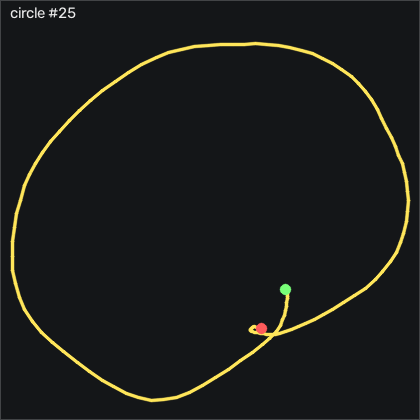

The file beside this chart, header and first rows:
t_s, ax, ay, az, gx, gy, gz, seq
0.00000, -0.788, 0.04200, -0.161, 4.276, 0.3101, -1.911, 7250
0.01000, -0.769, 0.04900, -0.153, 3.056, 2.047, -2.337, 7251
0.02000, -0.756, 0.04800, -0.152, 2.02, 4.273, -2.795, 7252
0.03000, -0.744, 0.04500, -0.159, 1.258, 6.743, -3.191, 7253
0.04000, -0.724, 0.06100, -0.159, 0.9528, 9.273, -3.068, 7254
0.05000, -0.708, 0.09700, -0.175, 0.2208, 12.41, -2.398, 7255
0.06000, -0.701, 0.132, -0.192, -1.151, 16.38, -1.819, 7256
0.07000, -0.712, 0.184, -0.221, -1.578, 19.37, -2.917, 7257
0.08000, -0.729, 0.224, -0.245, -3.316, 21.59, -4.319, 7258
0.09000, -0.704, 0.28, -0.242, -4.505, 22.87, -7.245, 7259
0.101, -0.675, 0.338, -0.256, -6.7, 24.7, -8.861, 7260
0.11, -0.708, 0.404, -0.263, -9.992, 28.33, -11.73, 7261
0.12, -0.731, 0.453, -0.288, -14.47, 31.93, -14.93, 7262
0.13, -0.775, 0.477, -0.287, -22.77, 34.7, -15.9, 7263
0.141, -0.836, 0.45, -0.267, -34.32, 37.23, -14.14, 7264
0.15, -0.927, 0.389, -0.255, -46.12, 41.16, -10.14, 7265
0.16, -1.012, 0.303, -0.231, -56.91, 43.94, -5.202, 7266
0.17, -1.11, 0.231, -0.223, -65.21, 46.26, 0.2545, 7267
0.18, -1.207, 0.192, -0.249, -70.51, 47.81, 5.377, 7268
0.19, -1.259, 0.186, -0.285, -73.44, 46.9, 8.334, 7269
0.2, -1.343, 0.186, -0.343, -74.26, 44.27, 6.048, 7270
0.21, -1.454, 0.176, -0.402, -73.5, 38.76, -1.21, 7271
0.22, -1.52, 0.158, -0.436, -72.74, 28.24, -10.26, 7272
0.23, -1.532, 0.132, -0.464, -71.91, 15.19, -19.87, 7273
0.24, -1.522, 0.116, -0.459, -71.12, 1.499, -29.78, 7274
0.25, -1.506, 0.06700, -0.415, -71.21, -12.65, -40.11, 7275
0.26, -1.456, 0.01000, -0.387, -69.72, -24.75, -50.26, 7276
0.271, -1.396, -0.05400, -0.369, -68.41, -34.2, -57.15, 7277
0.28, -1.363, -0.134, -0.348, -69.78, -42.4, -59.04, 7278
0.29, -1.312, -0.242, -0.34, -70.63, -48.84, -57.73, 7279
0.3, -1.249, -0.327, -0.324, -71.52, -52.74, -52.76, 7280
0.311, -1.253, -0.43, -0.309, -71.7, -54.11, -46.94, 7281
0.32, -1.245, -0.523, -0.3, -68.47, -55.79, -41.61, 7282
0.33, -1.218, -0.582, -0.287, -62.37, -58.96, -38.83, 7283
0.34, -1.208, -0.624, -0.276, -52.31, -62.1, -39.65, 7284
0.35, -1.193, -0.646, -0.276, -40.72, -66.12, -41.51, 7285
0.36, -1.159, -0.662, -0.26, -31.52, -71.52, -41.03, 7286
0.37, -1.107, -0.672, -0.224, -23.32, -75.97, -38.34, 7287
0.38, -1.053, -0.649, -0.209, -14.26, -78.62, -36.39, 7288
0.39, -0.989, -0.614, -0.212, -4.474, -79.81, -35.45, 7289
0.4, -0.939, -0.582, -0.212, 3.087, -80.48, -33.98, 7290
0.41, -0.898, -0.579, -0.202, 8.758, -80.24, -31.85, 7291
0.42, -0.867, -0.603, -0.203, 14.21, -78.96, -28.53, 7292
0.43, -0.818, -0.609, -0.208, 19.58, -77.31, -22.89, 7293
0.441, -0.762, -0.591, -0.192, 24.34, -75.09, -16.33, 7294
0.45, -0.743, -0.579, -0.199, 29.49, -69.93, -10.63, 7295
0.46, -0.753, -0.561, -0.21, 35.1, -64.54, -5.995, 7296
0.47, -0.769, -0.538, -0.223, 39.95, -61.34, -1.728, 7297
0.48, -0.769, -0.518, -0.232, 45.34, -59.57, 1.444, 7298
0.49, -0.747, -0.482, -0.226, 50.65, -59.78, 4.248, 7299
0.5, -0.696, -0.432, -0.202, 55.16, -60.24, 5.803, 7300
0.51, -0.659, -0.383, -0.184, 59.76, -59.11, 5.04, 7301
0.52, -0.627, -0.36, -0.173, 63.48, -57.62, 2.42, 7302
0.53, -0.596, -0.369, -0.147, 66.87, -55.85, -0.4775, 7303
0.54, -0.552, -0.38, -0.131, 70.37, -53.29, -1.879, 7304
0.55, -0.514, -0.375, -0.113, 73.36, -49.48, -0.2335, 7305
0.56, -0.473, -0.365, -0.111, 75.46, -44.05, 4.34, 7306
0.571, -0.451, -0.31, -0.09800, 76.68, -36.95, 10.1, 7307
0.58, -0.457, -0.237, -0.09800, 76.68, -28.56, 15.89, 7308
0.59, -0.474, -0.177, -0.105, 75.43, -20.39, 20.32, 7309
... 78 more rows
